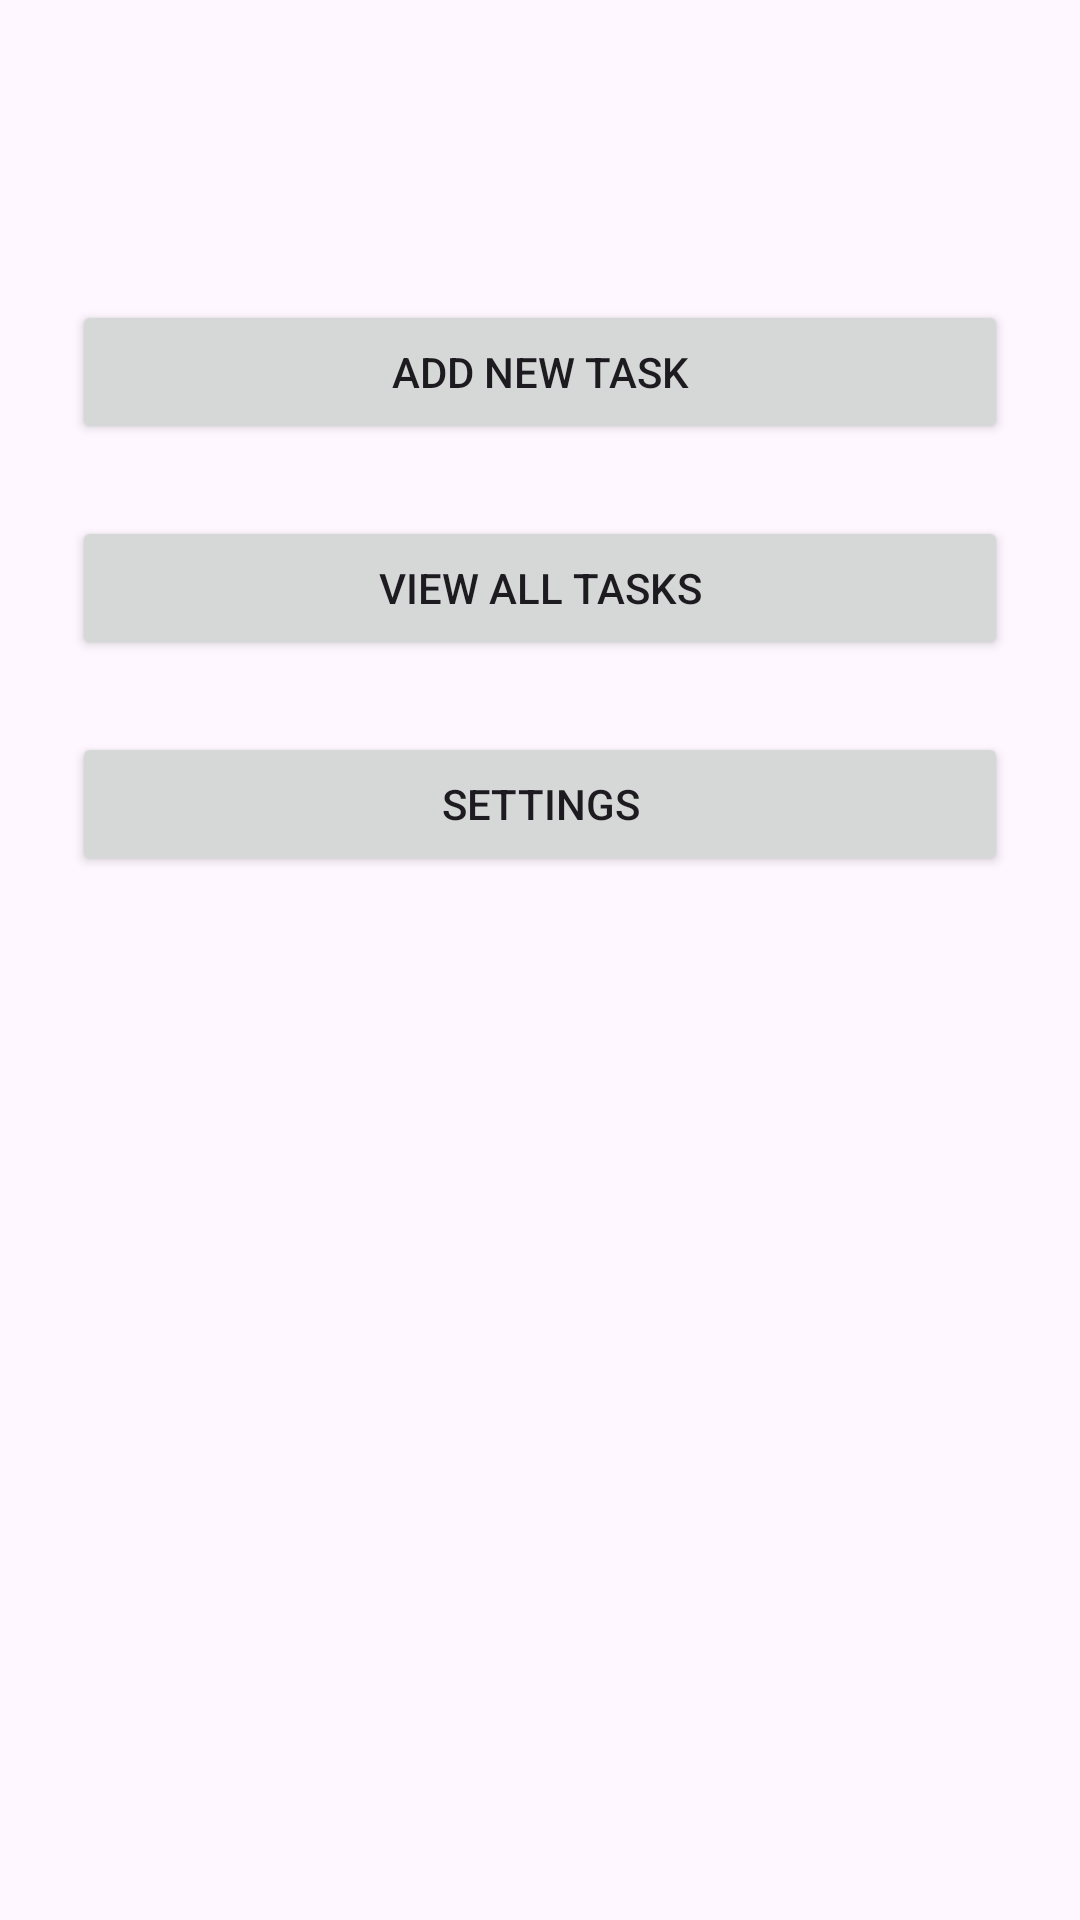

The Android layout XML behind this screen, and the referenced resources:
<!-- AndroidManifest.xml: application theme Theme.CloudNovaMobile -->
<!-- res/layout/activity_main.xml -->
<?xml version="1.0" encoding="utf-8"?>
<androidx.constraintlayout.widget.ConstraintLayout xmlns:android="http://schemas.android.com/apk/res/android"
    xmlns:app="http://schemas.android.com/apk/res-auto"
    xmlns:tools="http://schemas.android.com/tools"
    android:id="@+id/main"
    android:layout_width="match_parent"
    android:layout_height="match_parent"
    tools:context=".MainActivity">

    <Button
        android:id="@+id/btn_add_task"
        android:layout_width="0dp"
        android:layout_height="wrap_content"
        android:text="Add New Task"
        app:layout_constraintTop_toTopOf="parent"
        app:layout_constraintLeft_toLeftOf="parent"
        app:layout_constraintRight_toRightOf="parent"
        android:layout_marginTop="100dp"
        android:layout_marginHorizontal="24dp"/>

    <Button
        android:id="@+id/btn_view_tasks"
        android:layout_width="0dp"
        android:layout_height="wrap_content"
        android:text="View All Tasks"
        app:layout_constraintTop_toBottomOf="@+id/btn_add_task"
        app:layout_constraintLeft_toLeftOf="parent"
        app:layout_constraintRight_toRightOf="parent"
        android:layout_marginTop="24dp"
        android:layout_marginHorizontal="24dp"/>

    <Button
        android:id="@+id/btn_settings"
        android:layout_width="0dp"
        android:layout_height="wrap_content"
        android:text="Settings"
        app:layout_constraintTop_toBottomOf="@+id/btn_view_tasks"
        app:layout_constraintLeft_toLeftOf="parent"
        app:layout_constraintRight_toRightOf="parent"
        android:layout_marginTop="24dp"
        android:layout_marginHorizontal="24dp"/>

</androidx.constraintlayout.widget.ConstraintLayout>
<!-- resources referenced by this layout -->
<resources>
  <style name="Theme.CloudNovaMobile" parent="Base.Theme.CloudNovaMobile" />
  <style name="Base.Theme.CloudNovaMobile" parent="Theme.Material3.DayNight.NoActionBar">
          
          
      </style>
</resources>
